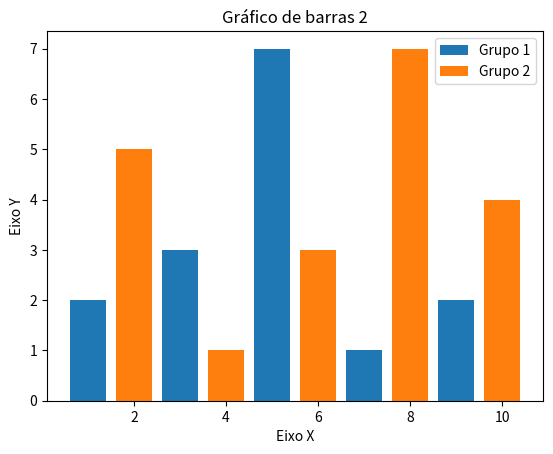

The matplotlib source for this figure:
import matplotlib.pyplot as plt

grafico1 = [1, 3, 5, 7, 9]
valores1 = [2, 3, 7, 1, 2]

grafico2 = [2, 4, 6, 8, 10]
valores2 = [5, 1, 3, 7, 4]

titulo = 'Gráfico de barras 2'
eixox = 'Eixo X'
eixoy = 'Eixo Y'

#legendas
plt.title(titulo)
plt.xlabel(eixox)
plt.ylabel(eixoy)

plt.bar(grafico1, valores1, label = 'Grupo 1') #plot grafico de barras
plt.bar(grafico2, valores2, label = 'Grupo 2')
plt.legend()
plt.show()

